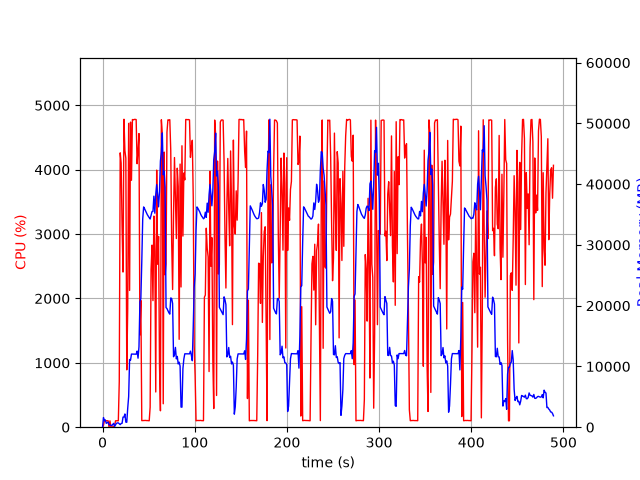

Values plotted in this chart, from the file beside it:
elapsed_time, nproc, cpu, mem_real, mem_virtual
3.7670135498046875e-05, 1, 0.0, 9.43, 27665
1.006, 21, 29.8, 1583, 43069
2.015, 5, 102.3, 1052, 10220
3.022, 6, 102.1, 1206, 18004
4.031, 3, 99.2, 634.4, 5109
5.039, 3, 100.3, 743.4, 5213
6.046, 3, 99.2, 836.2, 5325
7.054, 4, 3.0, 397, 9646
8.062, 3, 98.2, 377.3, 4771
9.069, 3, 3.0, 326.4, 4720
10.08, 3, 1.0, 253.7, 4652
11.08, 4, 6.0, 464.2, 10305
12.09, 5, 4.0, 639.6, 13270
13.1, 1, 28.8, 129.2, 859.4
14.11, 1, 99.3, 389.2, 1979
15.12, 1, 100.2, 641.2, 3265
16.12, 1, 100.1, 705.2, 2753
17.13, 1, 99.3, 702.5, 2753
18.14, 1, 709.6, 573.1, 31215
19.17, 1, 4262, 422.7, 31237
20.18, 1, 4104, 604.9, 31251
21.19, 1, 3125, 646.5, 31823
22.2, 1, 2410, 1665, 31823
23.23, 1, 4784, 1665, 31823
24.25, 1, 4296, 2177, 31823
25.26, 1, 4180, 832.7, 31823
26.28, 1, 891.0, 814.4, 32847
27.29, 1, 1837, 3095, 33939
28.34, 1, 4720, 5063, 35771
29.34, 1, 2124, 11146, 50143
30.36, 1, 4739, 11034, 50143
31.37, 1, 3835, 12038, 50143
32.39, 1, 4780, 12030, 50143
33.41, 1, 4774, 12022, 50143
34.43, 1, 4781, 12022, 50143
35.45, 1, 4781, 12022, 50143
36.47, 1, 4778, 12016, 50143
37.49, 1, 4093, 12528, 50143
38.51, 1, 4298, 11358, 50143
39.53, 1, 4561, 13252, 54265
40.55, 1, 1433, 20679, 66199
41.56, 1, 1970, 21164, 86679
42.56, 1, 102.2, 27211, 86679
43.57, 1, 103.1, 34256, 86679
44.58, 1, 105.1, 36250, 86679
45.59, 1, 105.2, 35961, 86679
46.6, 1, 105.3, 35627, 86679
47.6, 1, 103.2, 35281, 86679
48.61, 1, 103.2, 34970, 86679
49.62, 1, 101.2, 34721, 86679
50.63, 1, 100.2, 34481, 86679
51.63, 1, 310.7, 34265, 86679
52.64, 1, 2451, 34861, 86679
53.67, 1, 2828, 35486, 86679
54.69, 1, 1966, 35519, 86679
55.7, 1, 3279, 38027, 86679
56.71, 1, 2733, 35221, 86679
57.72, 1, 547.1, 38327, 111255
58.73, 1, 3994, 39926, 111255
59.75, 1, 2533, 38269, 111255
... 423 more rows
